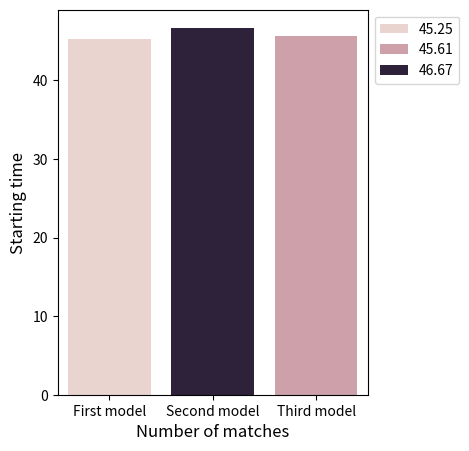

Write Python code to recreate this figure.
import seaborn as sns
import matplotlib.pyplot as plt

performance=[45.25,46.67,45.61]
name_code=['First model', 'Second model','Third model']

fig=plt.figure(figsize=(4,5))
sns.barplot(x=name_code, y=performance, hue=performance)

plt.ylabel('Starting time', fontsize=12)
plt.xlabel('Number of matches', fontsize=12)
plt.legend(bbox_to_anchor=(1,1),loc='upper left')
plt.show()